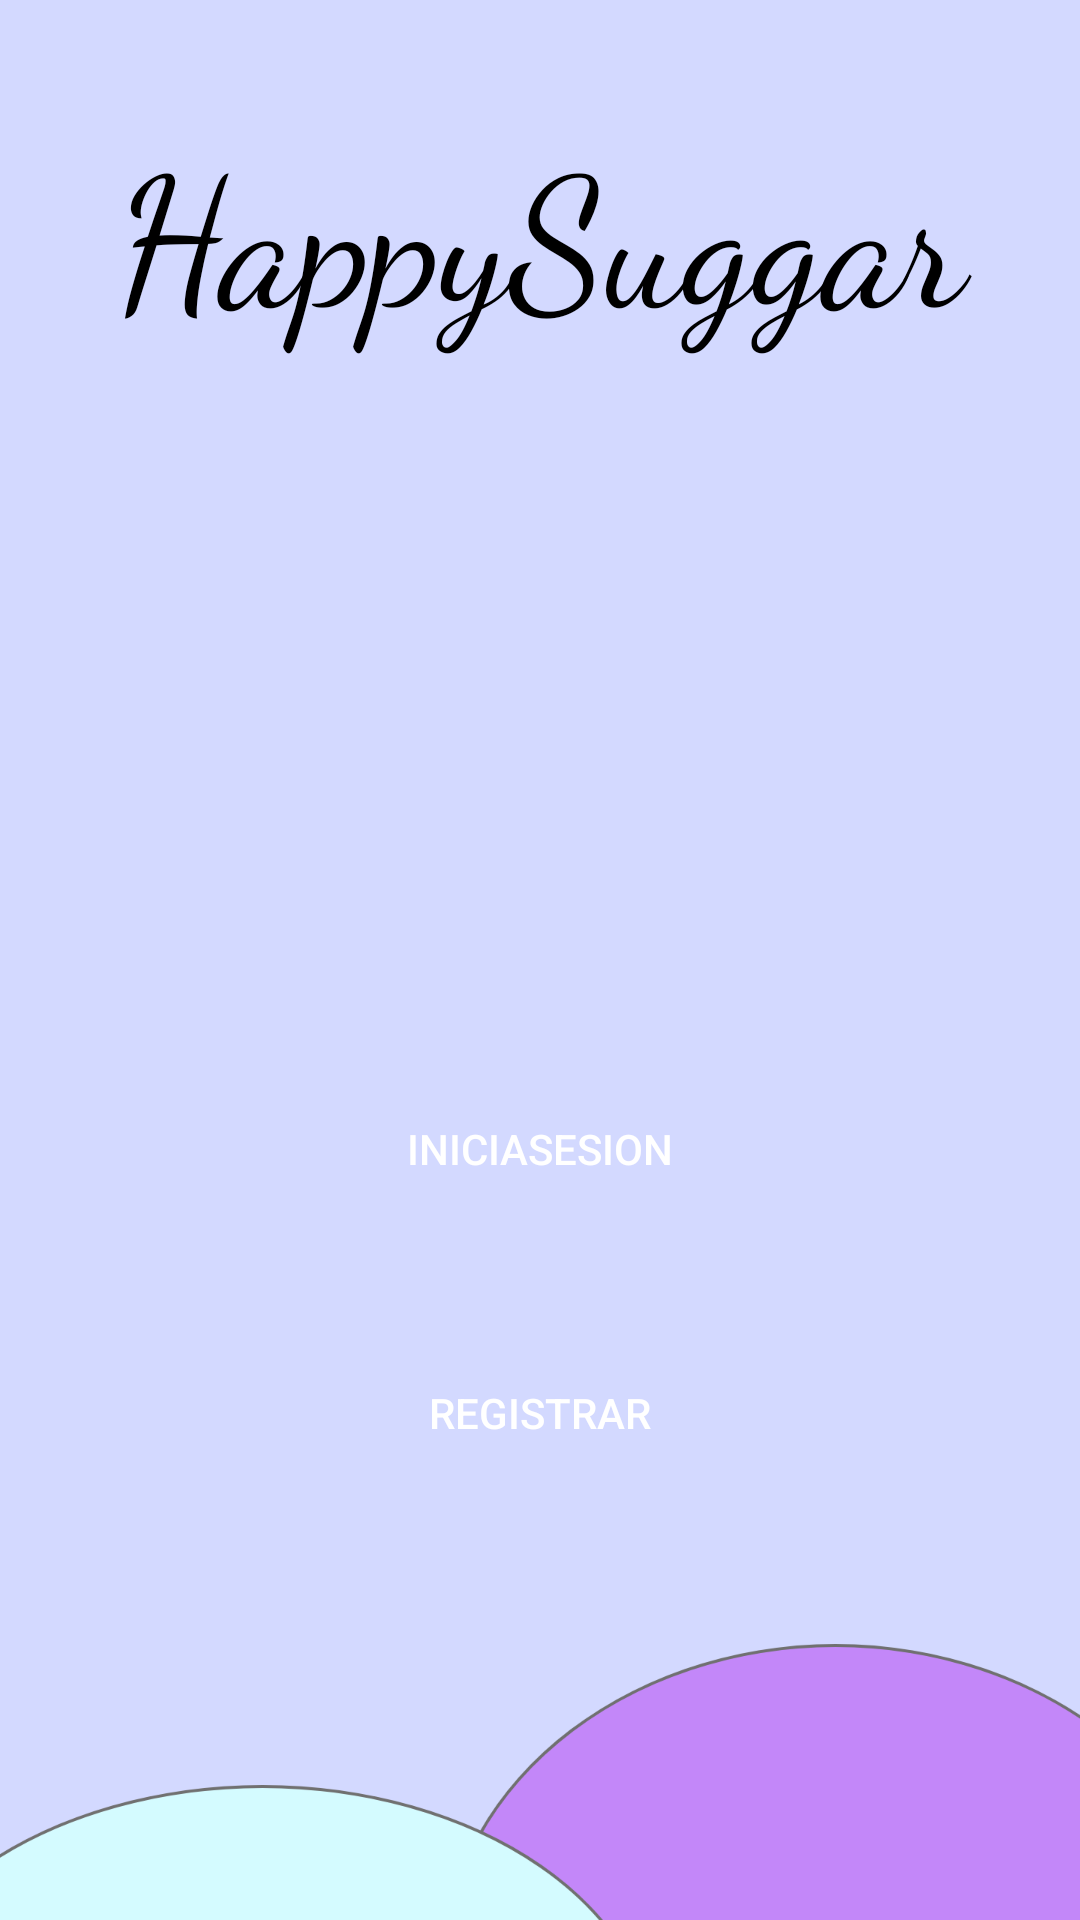

Reconstruct the res/layout file that produces this screen, plus the resources it refers to.
<!-- AndroidManifest.xml: application theme Theme.ProyectoHappySuggar -->
<!-- res/layout/activity_main.xml -->
<?xml version="1.0" encoding="utf-8"?>
<LinearLayout xmlns:android="http://schemas.android.com/apk/res/android"
    xmlns:app="http://schemas.android.com/apk/res-auto"
    xmlns:tools="http://schemas.android.com/tools"
    android:orientation="vertical"
    android:layout_width="match_parent"
    android:layout_height="match_parent"
    tools:context=".MainActivity"
    >

    <ScrollView
        android:layout_width="match_parent"
        android:layout_height="match_parent"
        android:background="@drawable/login__1">

        <LinearLayout
            android:layout_width="match_parent"
            android:layout_height="wrap_content"
            android:orientation="vertical">

            <TextView
                android:layout_width="match_parent"
                android:layout_height="180dp"
                android:layout_marginBottom="25dp"
                android:background="@drawable/bg"
                android:fontFamily="cursive"
                android:paddingVertical="35dp"
                android:paddingStart="25dp"
                android:paddingLeft="25dp"
                android:paddingTop="25dp"
                android:paddingEnd="25dp"
                android:text="HappySuggar"
                android:textAlignment="center"
                android:textColor="#000"
                android:textSize="60sp" />

            <ImageView
                android:id="@+id/imageView2"
                android:layout_width="match_parent"
                android:layout_height="134dp"
                app:srcCompat="@drawable/diabetes" />

            <Button
                android:id="@+id/Ingresar"
                android:layout_width="match_parent"
                android:layout_height="wrap_content"
                android:layout_marginHorizontal="30dp"
                android:layout_marginVertical="20dp"
                android:background="@drawable/button_bg"
                android:onClick="setBtniniciarsesion"
                android:text="@string/btnIniciarsesion"
                android:textColor="#FFFF" />

            <Button
                android:id="@+id/btnIngresar2"
                android:layout_width="match_parent"
                android:layout_height="wrap_content"
                android:layout_marginHorizontal="30dp"
                android:layout_marginVertical="20dp"
                android:background="@drawable/button_bg"
                android:onClick="setBtnRegistrar1"
                android:text="@string/btnRegistrar"
                android:textColor="#FFFF" />

        </LinearLayout>
    </ScrollView>

</LinearLayout>
<!-- resources referenced by this layout -->
<resources>
  <!-- drawable bg: jpg bitmap (drawable, 40554 bytes) -->
  <!-- drawable login__1: png bitmap (drawable, 39170 bytes) -->
  <string name="btnIniciarsesion">IniciaSesion</string>
  <string name="btnRegistrar">Registrar</string>
  <style name="Theme.ProyectoHappySuggar" parent="Theme.MaterialComponents.DayNight.DarkActionBar">
          
          <item name="colorPrimary">@color/purple_500</item>
          <item name="colorPrimaryVariant">@color/purple_700</item>
          <item name="colorOnPrimary">@color/white</item>
          
          <item name="colorSecondary">@color/teal_200</item>
          <item name="colorSecondaryVariant">@color/teal_700</item>
          <item name="colorOnSecondary">@color/black</item>
          
          <item name="android:statusBarColor" tools:targetApi="l">?attr/colorPrimaryVariant</item>
          
      </style>
  <!-- not gathered from this repository: default colours our renderer supplied (Android Studio template values) -->
  <color name="purple_500">#FF6200EE</color>
  <color name="purple_700">#FF3700B3</color>
  <color name="teal_200">#FF03DAC5</color>
  <color name="teal_700">#FF018786</color>
  <color name="black">#FF000000</color>
  <color name="white">#FFFFFFFF</color>
</resources>
